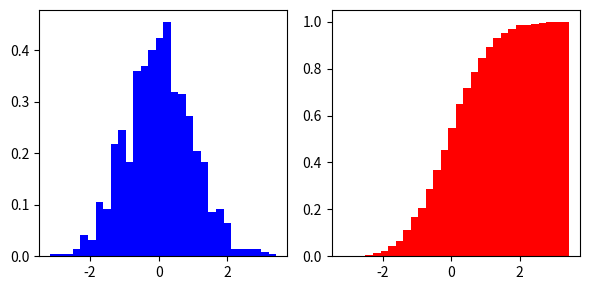

Here is the Python script that generated this plot: (Note: this script raises an exception after producing the figure.)
import numpy as np
import matplotlib.pyplot as plt

data = np.random. randn(1000)
f, (ax1, ax2) = plt.subplots(1, 2, figsize=(6, 3))

# histogram (pdf)
ax1.hist(data, bins=30, color='b', density=True)

# empirical cdf
ax2.hist(data, bins=30, color='r', cumulative=True, density=True)
plt.tight_layout()
plt.show()
plt.savefig('histogram. pdf')